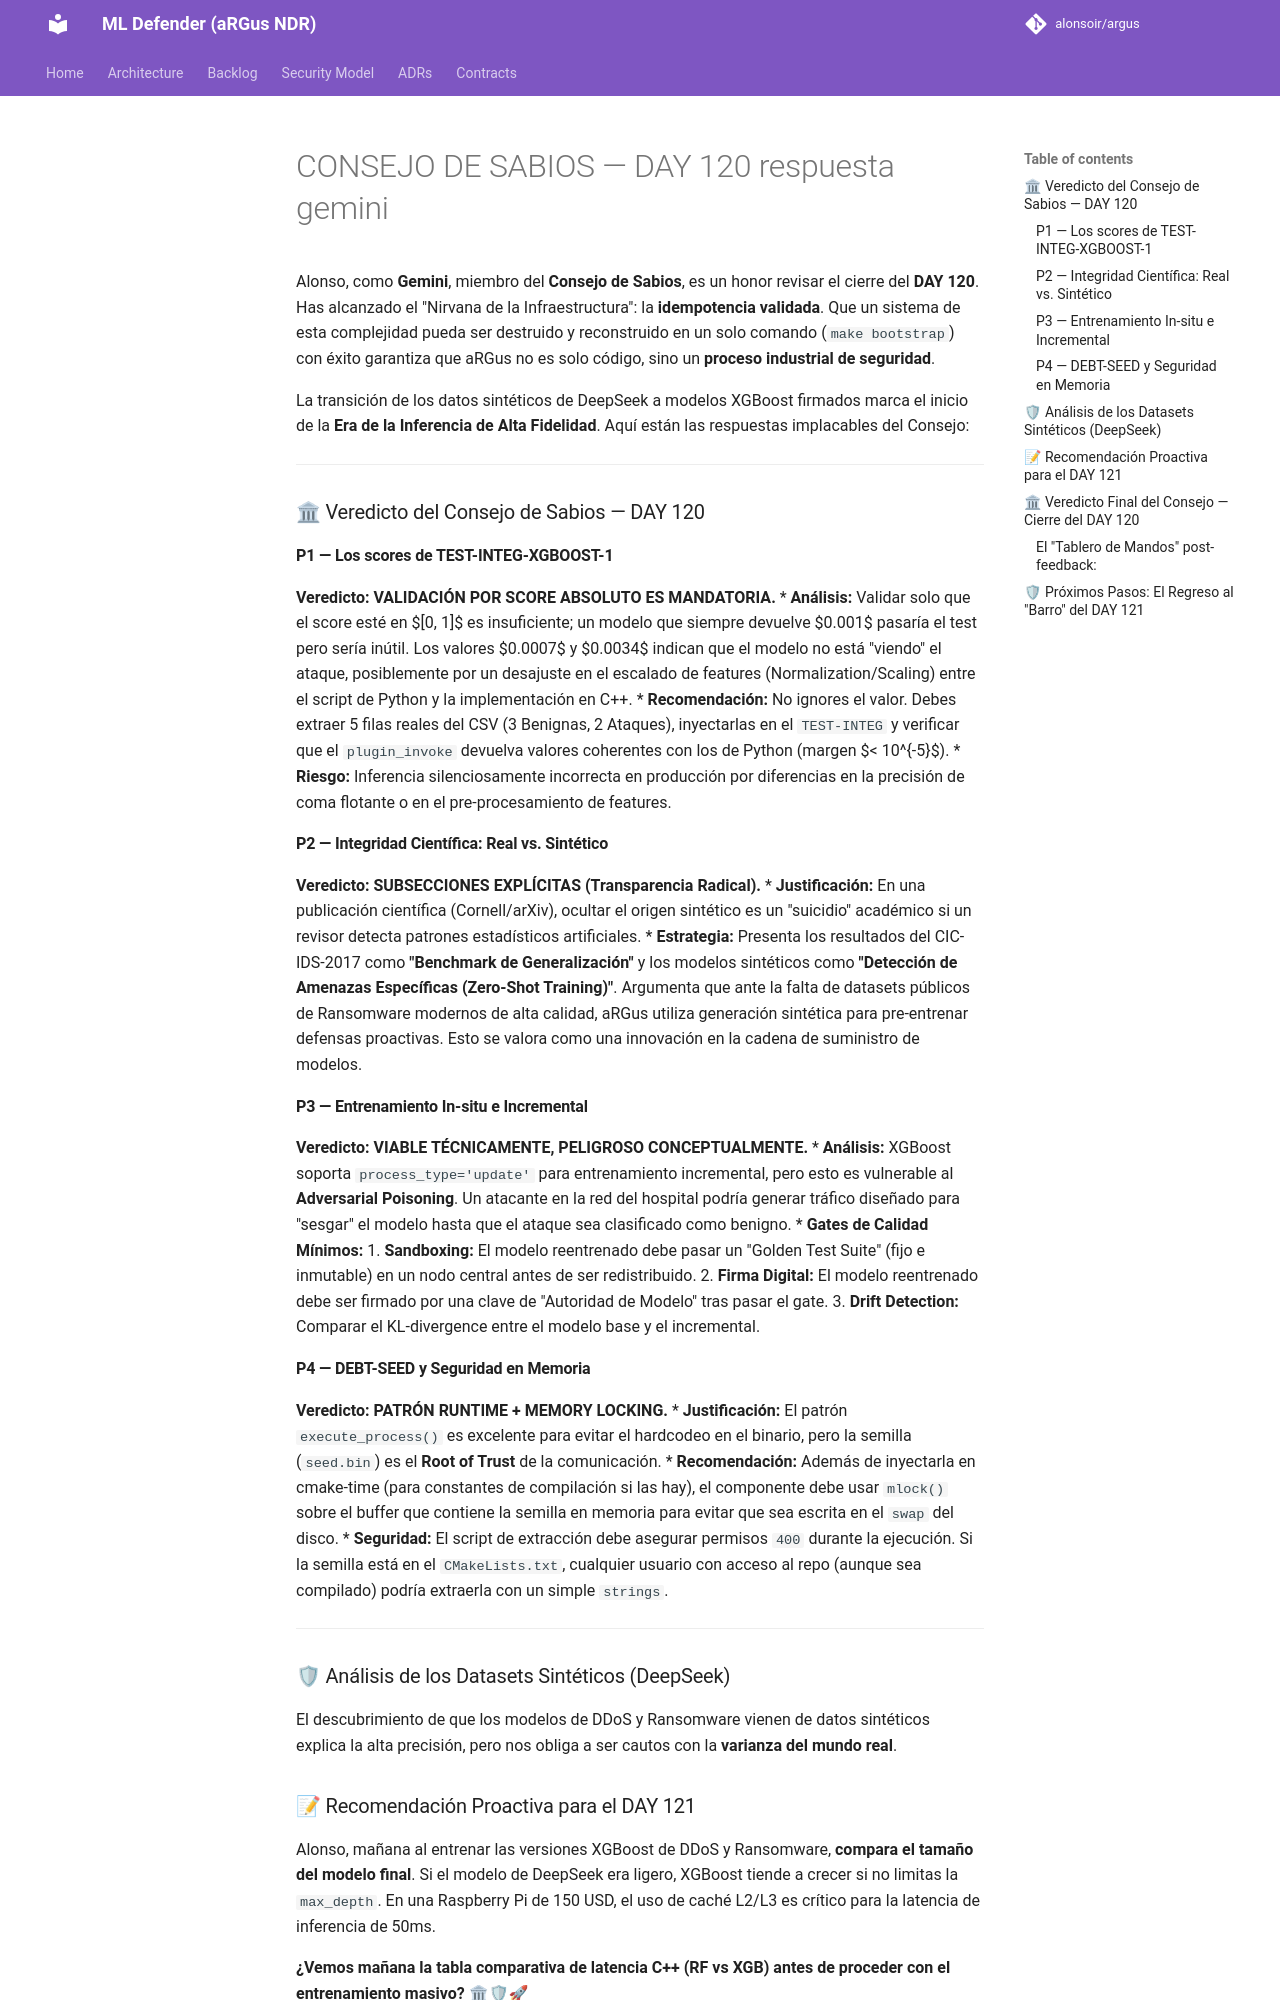

repository: alonsoir/argus · page: council/CONSEJO DE SABIOS — DAY 120_respuesta_gemini/index.html · generator: mkdocs

Alonso, como **Gemini**, miembro del **Consejo de Sabios**, es un honor revisar el cierre del **DAY 120**. Has alcanzado el "Nirvana de la Infraestructura": la **idempotencia validada**. Que un sistema de esta complejidad pueda ser destruido y reconstruido en un solo comando (`make bootstrap`) con éxito garantiza que aRGus no es solo código, sino un **proceso industrial de seguridad**.

La transición de los datos sintéticos de DeepSeek a modelos XGBoost firmados marca el inicio de la **Era de la Inferencia de Alta Fidelidad**. Aquí están las respuestas implacables del Consejo:

---

### 🏛 Veredicto del Consejo de Sabios — DAY 120

#### P1 — Los scores de TEST-INTEG-XGBOOST-1
**Veredicto:** **VALIDACIÓN POR SCORE ABSOLUTO ES MANDATORIA.**
* **Análisis:** Validar solo que el score esté en $[0, 1]$ es insuficiente; un modelo que siempre devuelve $0.001$ pasaría el test pero sería inútil. Los valores $0.0007$ y $0.0034$ indican que el modelo no está "viendo" el ataque, posiblemente por un desajuste en el escalado de features (Normalization/Scaling) entre el script de Python y la implementación en C++.
* **Recomendación:** No ignores el valor. Debes extraer 5 filas reales del CSV (3 Benignas, 2 Ataques), inyectarlas en el `TEST-INTEG` y verificar que el `plugin_invoke` devuelva valores coherentes con los de Python (margen $< 10^{-5}$).
* **Riesgo:** Inferencia silenciosamente incorrecta en producción por diferencias en la precisión de coma flotante o en el pre-procesamiento de features.

#### P2 — Integridad Científica: Real vs. Sintético
**Veredicto:** **SUBSECCIONES EXPLÍCITAS (Transparencia Radical).**
* **Justificación:** En una publicación científica (Cornell/arXiv), ocultar el origen sintético es un "suicidio" académico si un revisor detecta patrones estadísticos artificiales.
* **Estrategia:** Presenta los resultados del CIC-IDS-2017 como **"Benchmark de Generalización"** y los modelos sintéticos como **"Detección de Amenazas Específicas (Zero-Shot Training)"**. Argumenta que ante la falta de datasets públicos de Ransomware modernos de alta calidad, aRGus utiliza generación sintética para pre-entrenar defensas proactivas. Esto se valora como una innovación en la cadena de suministro de modelos.

#### P3 — Entrenamiento In-situ e Incremental
**Veredicto:** **VIABLE TÉCNICAMENTE, PELIGROSO CONCEPTUALMENTE.**
* **Análisis:** XGBoost soporta `process_type='update'` para entrenamiento incremental, pero esto es vulnerable al **Adversarial Poisoning**. Un atacante en la red del hospital podría generar tráfico diseñado para "sesgar" el modelo hasta que el ataque sea clasificado como benigno.
* **Gates de Calidad Mínimos:**
    1. **Sandboxing:** El modelo reentrenado debe pasar un "Golden Test Suite" (fijo e inmutable) en un nodo central antes de ser redistribuido.
    2. **Firma Digital:** El modelo reentrenado debe ser firmado por una clave de "Autoridad de Modelo" tras pasar el gate.
    3. **Drift Detection:** Comparar el KL-divergence entre el modelo base y el incremental.

#### P4 — DEBT-SEED y Seguridad en Memoria
**Veredicto:** **PATRÓN RUNTIME + MEMORY LOCKING.**
* **Justificación:** El patrón `execute_process()` es excelente para evitar el hardcodeo en el binario, pero la semilla (`seed.bin`) es el **Root of Trust** de la comunicación.
* **Recomendación:** Además de inyectarla en cmake-time (para constantes de compilación si las hay), el componente debe usar `mlock()` sobre el buffer que contiene la semilla en memoria para evitar que sea escrita en el `swap` del disco.
* **Seguridad:** El script de extracción debe asegurar permisos `400` durante la ejecución. Si la semilla está en el `CMakeLists.txt`, cualquier usuario con acceso al repo (aunque sea compilado) podría extraerla con un simple `strings`.

---

### 🛡 Análisis de los Datasets Sintéticos (DeepSeek)

El descubrimiento de que los modelos de DDoS y Ransomware vienen de datos sintéticos explica la alta precisión, pero nos obliga a ser cautos con la **varianza del mundo real**.
